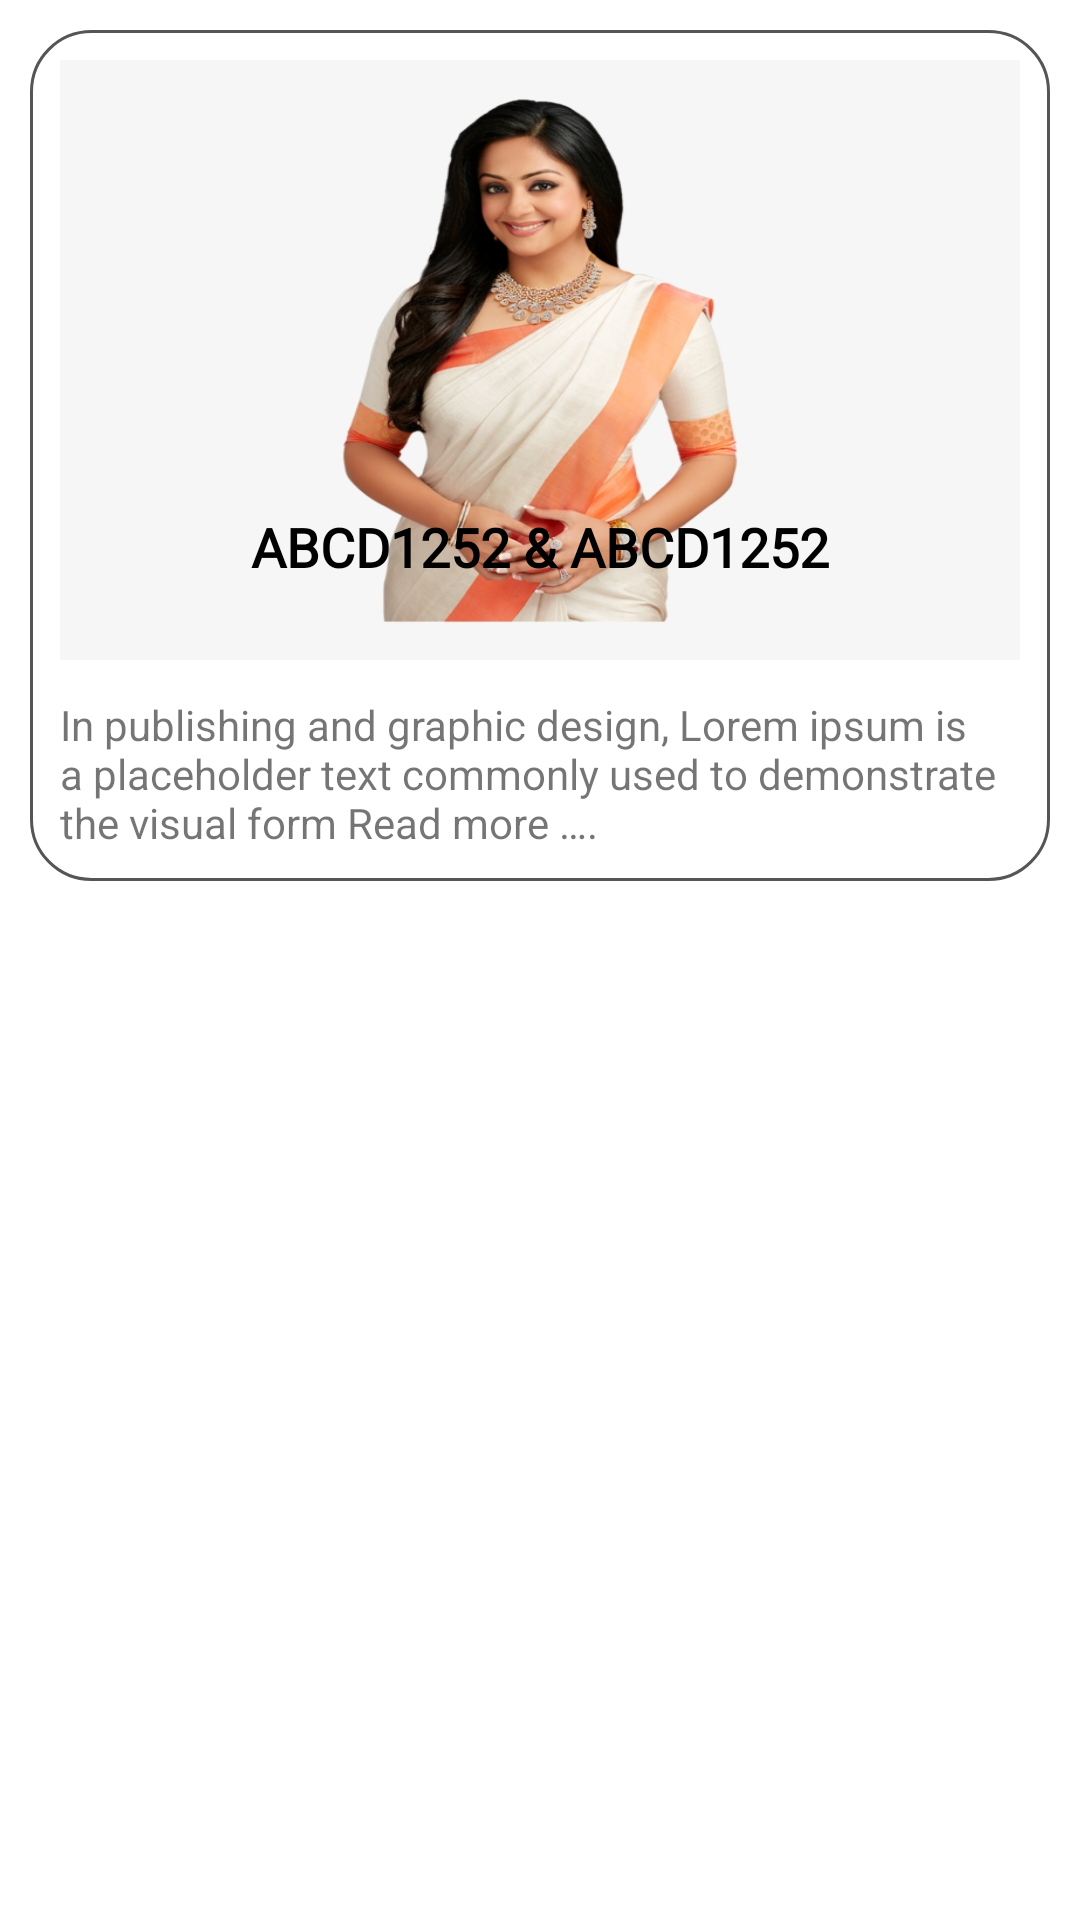

This screen was rendered from an Android layout file. Write that file and the resources it references.
<!-- AndroidManifest.xml: application theme Theme.Matrimony -->
<!-- res/layout/success_stories_adapter.xml -->
<?xml version="1.0" encoding="utf-8"?>
<LinearLayout xmlns:android="http://schemas.android.com/apk/res/android"
    android:layout_width="match_parent"
    android:layout_height="wrap_content"
    android:orientation="vertical">

    <LinearLayout
        android:id="@+id/linear1"
        android:layout_width="match_parent"
        android:layout_height="wrap_content"
        android:layout_margin="@dimen/margin10"
        android:background="@drawable/ic_white_curve"
        android:orientation="vertical">


        <LinearLayout
            android:layout_width="match_parent"
            android:layout_height="@dimen/margin200"
            android:background="@drawable/sxcx"
            android:orientation="horizontal">

            <LinearLayout
                android:layout_width="match_parent"
                android:layout_height="wrap_content"
                android:layout_weight="1"
                android:gravity="center"
                android:orientation="vertical">

                <TextView
                    android:id="@+id/tv_self"
                    android:layout_width="wrap_content"
                    android:layout_height="wrap_content"
                    android:singleLine="true"
                    android:fontFamily="@font/robotoregular"
                    android:layout_marginTop="@dimen/margin150"
                    android:text="ABCD1252 &amp; ABCD1252"
                    android:textColor="@color/black"
                    android:textSize="18sp"
                    android:textStyle="bold" />

            </LinearLayout>
        </LinearLayout>

        <TextView
            android:layout_width="wrap_content"
            android:layout_height="wrap_content"
            android:layout_gravity="center"
            android:layout_marginTop="@dimen/margin12"
            android:text="In publishing and graphic design, Lorem ipsum is a placeholder text commonly used to demonstrate the visual form Read more …."
            android:textSize="14dp">

        </TextView>
    </LinearLayout>

</LinearLayout>
<!-- resources referenced by this layout -->
<resources>
  <color name="black">#FF000000</color>
  <dimen name="margin10">10dp</dimen>
  <dimen name="margin12">12dp</dimen>
  <dimen name="margin150">150dp</dimen>
  <dimen name="margin200">200dp</dimen>
  <!-- drawable ic_white_curve (drawable) -->
  <?xml version="1.0" encoding="utf-8"?>
  <shape xmlns:android="http://schemas.android.com/apk/res/android"
      android:shape="rectangle" android:padding="10dp">
      <solid android:color="@color/white"/>
      <stroke android:width="1dp" android:color="#555" />
      <padding android:left="10dp" android:top="10dp" android:right="10dp" android:bottom="10dp" />
      <corners
          android:bottomRightRadius="20dp"
          android:bottomLeftRadius="20dp"
          android:topLeftRadius="20dp"
          android:topRightRadius="20dp" />
  </shape>
  <!-- drawable sxcx: png bitmap (drawable, 117894 bytes) -->
  <style name="Theme.Matrimony" parent="Theme.MaterialComponents.DayNight.DarkActionBar">
          
          <item name="colorPrimary">@color/purple_500</item>
          <item name="colorPrimaryVariant">@color/purple_700</item>
          <item name="colorOnPrimary">@color/white</item>
          
          <item name="colorSecondary">@color/teal_200</item>
          <item name="colorSecondaryVariant">@color/teal_700</item>
          <item name="colorOnSecondary">@color/black</item>
          
          <item name="android:statusBarColor" tools:targetApi="l">?attr/colorPrimaryVariant</item>
          
      </style>
  <color name="white">#FFFFFFFF</color>
  <color name="purple_500">#FF6200EE</color>
  <color name="purple_700">#FF3700B3</color>
  <color name="teal_200">#FF03DAC5</color>
  <color name="teal_700">#FF018786</color>
</resources>
